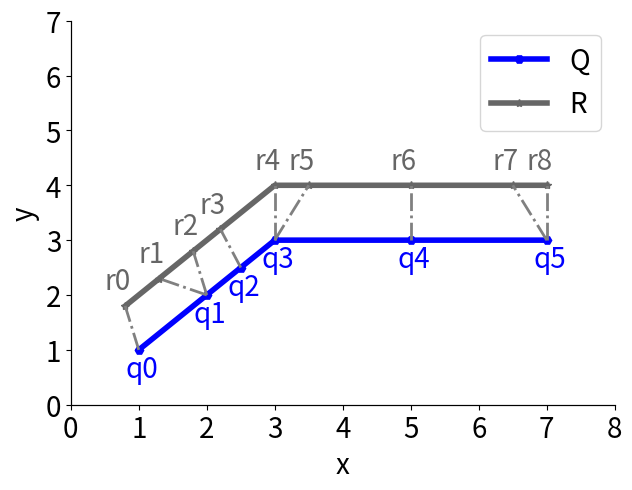

This chart was generated by the following Python code: (Note: this script raises an exception after producing the figure.)
# coding=utf-8
import matplotlib.pyplot as plt
import numpy as np


def get_data():
    Q = [
        [1, 1],
        [2, 2],
        [2.5, 2.5],
        [3, 3],
        [5, 3],
        [7, 3],
    ]
    R = [
        [0.8, 1.8],
        [1.3, 2.3],
        [1.8, 2.8],
        [2.2, 3.2],
        [3, 4],
        [3.5, 4],
        [5, 4],
        [6.5, 4],
        [7, 4],
    ]
    return np.array(Q), np.array(R)


def draw_line( v1, v2, color='0.5', linewidth=1.):
    plt.plot([v1[0], v2[0]], [v1[1], v2[1]], linestyle='-.', linewidth=linewidth, color=color)


if __name__=='__main__':
    fig = plt.figure()
    m_fontsize = 20

    Q, R = get_data()
    plt.plot(Q[:, 0], Q[:, 1], color='blue', linewidth=4, label='Q', marker='H', linestyle='-')
    plt.plot(R[:, 0], R[:, 1], color='0.4', linewidth=4, label='R', marker='*', linestyle=None)

    for i in range(len(Q)):
        plt.text(Q[i][0] - 0.2, Q[i][1] - 0.5, 'q'+str(i), fontsize=m_fontsize, color='blue')
    for i in range(len(R)):
        plt.text(R[i][0] - 0.3, R[i][1] + 0.3, 'r'+str(i), fontsize=m_fontsize, color='0.4')

    draw_line(Q[0], R[0], linewidth=2.)
    draw_line(Q[1], R[1], linewidth=2.)
    draw_line(Q[1], R[2], linewidth=2.)
    draw_line(Q[2], R[3], linewidth=2.)
    draw_line(Q[3], R[4], linewidth=2.)
    draw_line(Q[3], R[5], linewidth=2.)
    draw_line(Q[4], R[6], linewidth=2.)
    draw_line(Q[5], R[7], linewidth=2.)
    draw_line(Q[5], R[8], linewidth=2.)

    ax = plt.gca()
    # 将底部的线移到y=0的地方
    ax.spines['bottom'].set_position(('data', 0))
    ax.spines['top'].set_position(('data', 0))
    ax.spines['left'].set_position(('data', 0))
    ax.spines['right'].set_position(('data', 0))

    plt.legend(fontsize=m_fontsize)
    plt.xticks(np.arange(0, 10, 1), fontsize=m_fontsize)
    plt.yticks(np.arange(0, 10, 1), fontsize=m_fontsize)
    plt.xlim(0, 8)
    plt.ylim(0, 7)
    plt.xlabel('x', fontsize=m_fontsize)
    plt.ylabel('y', fontsize=m_fontsize)
    plt.subplots_adjust(top=0.95, bottom=0.15, right=0.97, left=0.12, hspace=0, wspace=0)
    plt.savefig('F:/毕业设计大文件夹/picture/chapter2/2-2.jpg')
    plt.show()